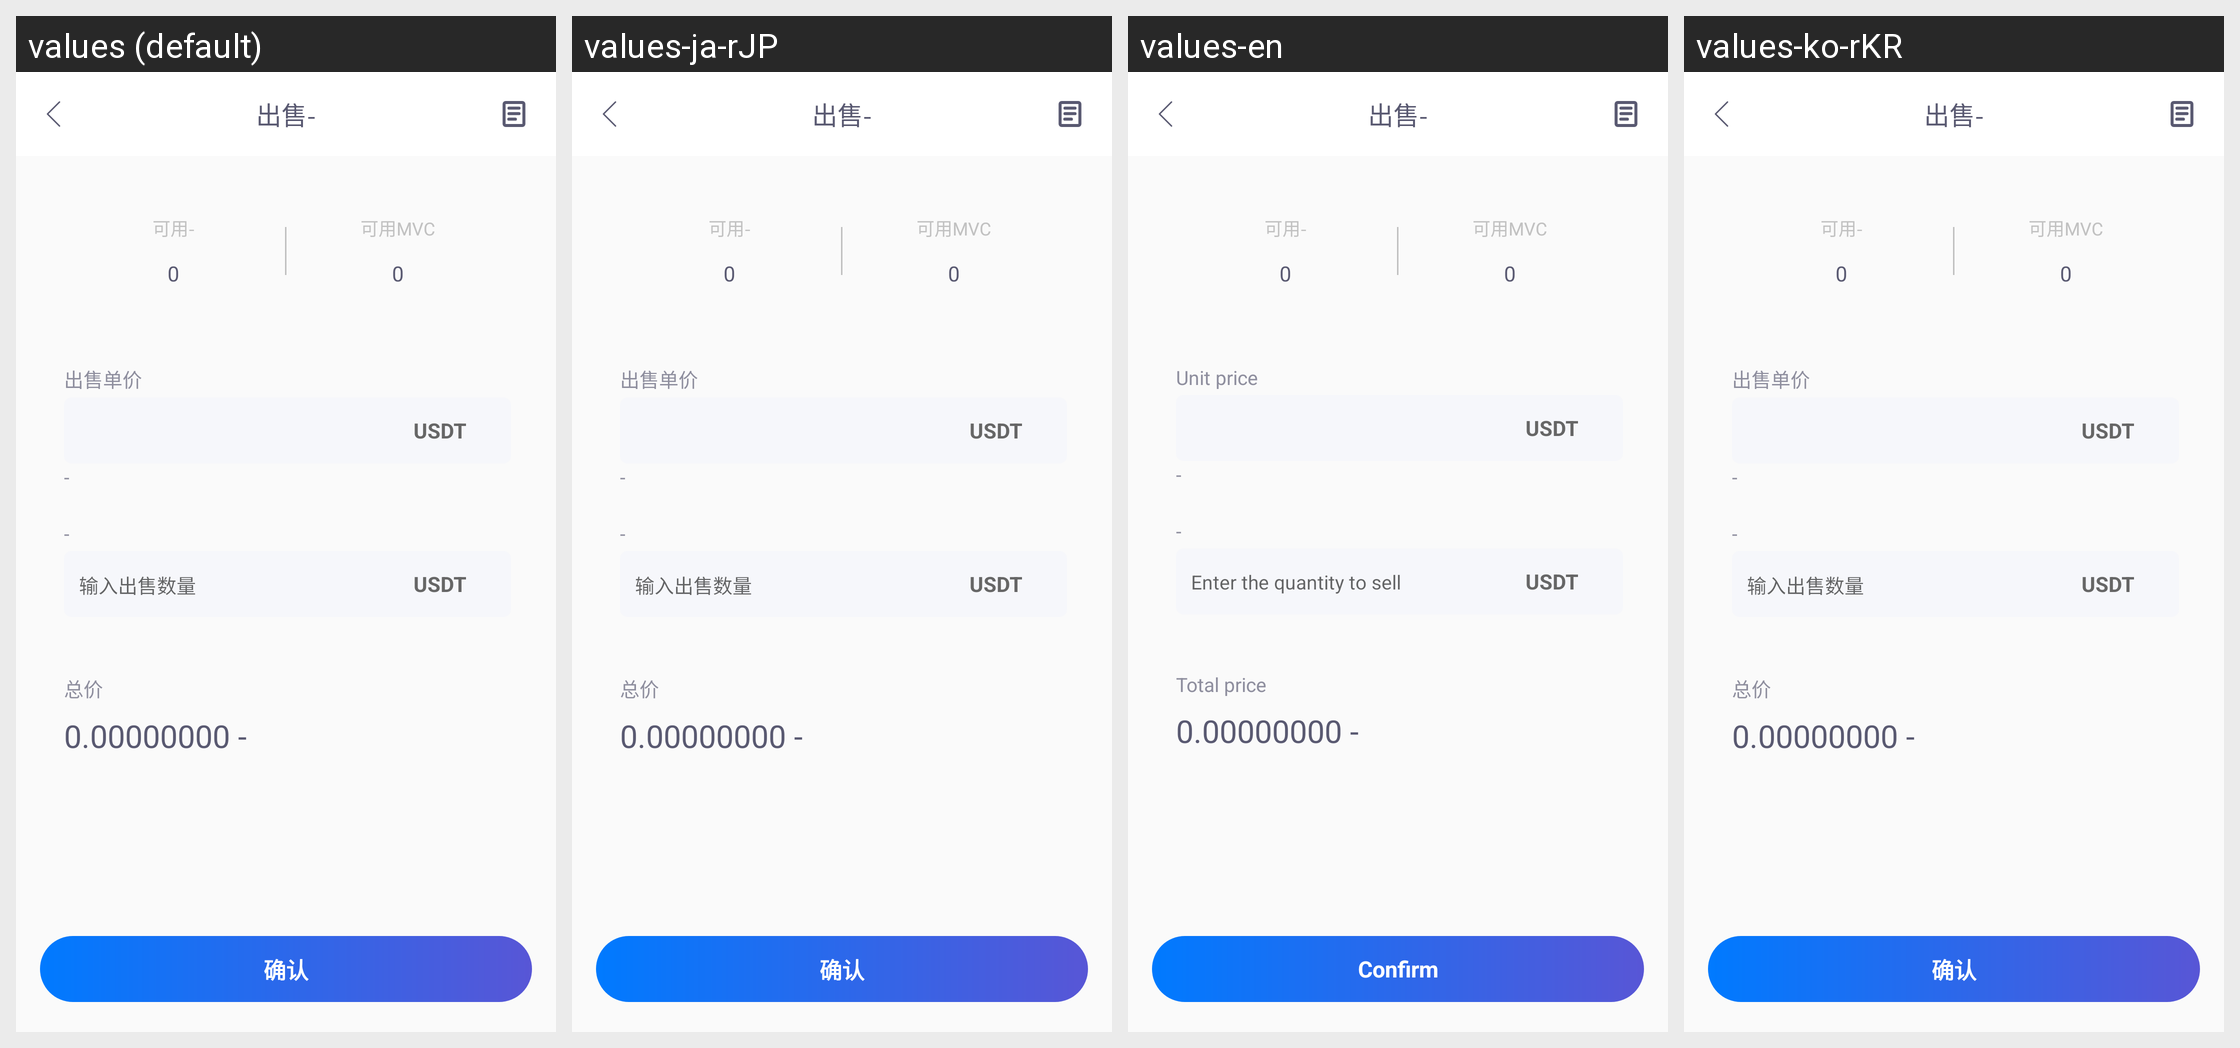

For this localized Android screen grid, give each drawn string resource with its value in every locale shown.
Android screen res/layout/activity_purh_sell.xml rendered under 4 locales, left to right: values (default), values-ja-rJP, values-en, values-ko-rKR. Device: Nexus 5 (rendered at 1080×1920; each locale shown at half size, 540×960, under a caption strip naming it); theme Theme.AppCompat.Light.NoActionBar.
Strings drawn on this screen, with the default value and each locale's value (text and hints the layout hard-codes, and strings that could not be matched under every locale, appear in the picture but are not listed):

sell_unit_price
  values: 出售单价
  values-ja-rJP: 出售单价  [not translated; the default value is used]
  values-en: Unit price
  values-ko-rKR: 出售单价  [not translated; the default value is used]

input_sell_number
  values: 输入出售数量
  values-ja-rJP: 输入出售数量  [not translated; the default value is used]
  values-en: Enter the quantity to sell
  values-ko-rKR: 输入出售数量  [not translated; the default value is used]

total_price
  values: 总价
  values-ja-rJP: 总价  [not translated; the default value is used]
  values-en: Total price
  values-ko-rKR: 总价  [not translated; the default value is used]

confirm
  values: 确认
  values-ja-rJP: 确认  [not translated; the default value is used]
  values-en: Confirm
  values-ko-rKR: 确认  [not translated; the default value is used]
